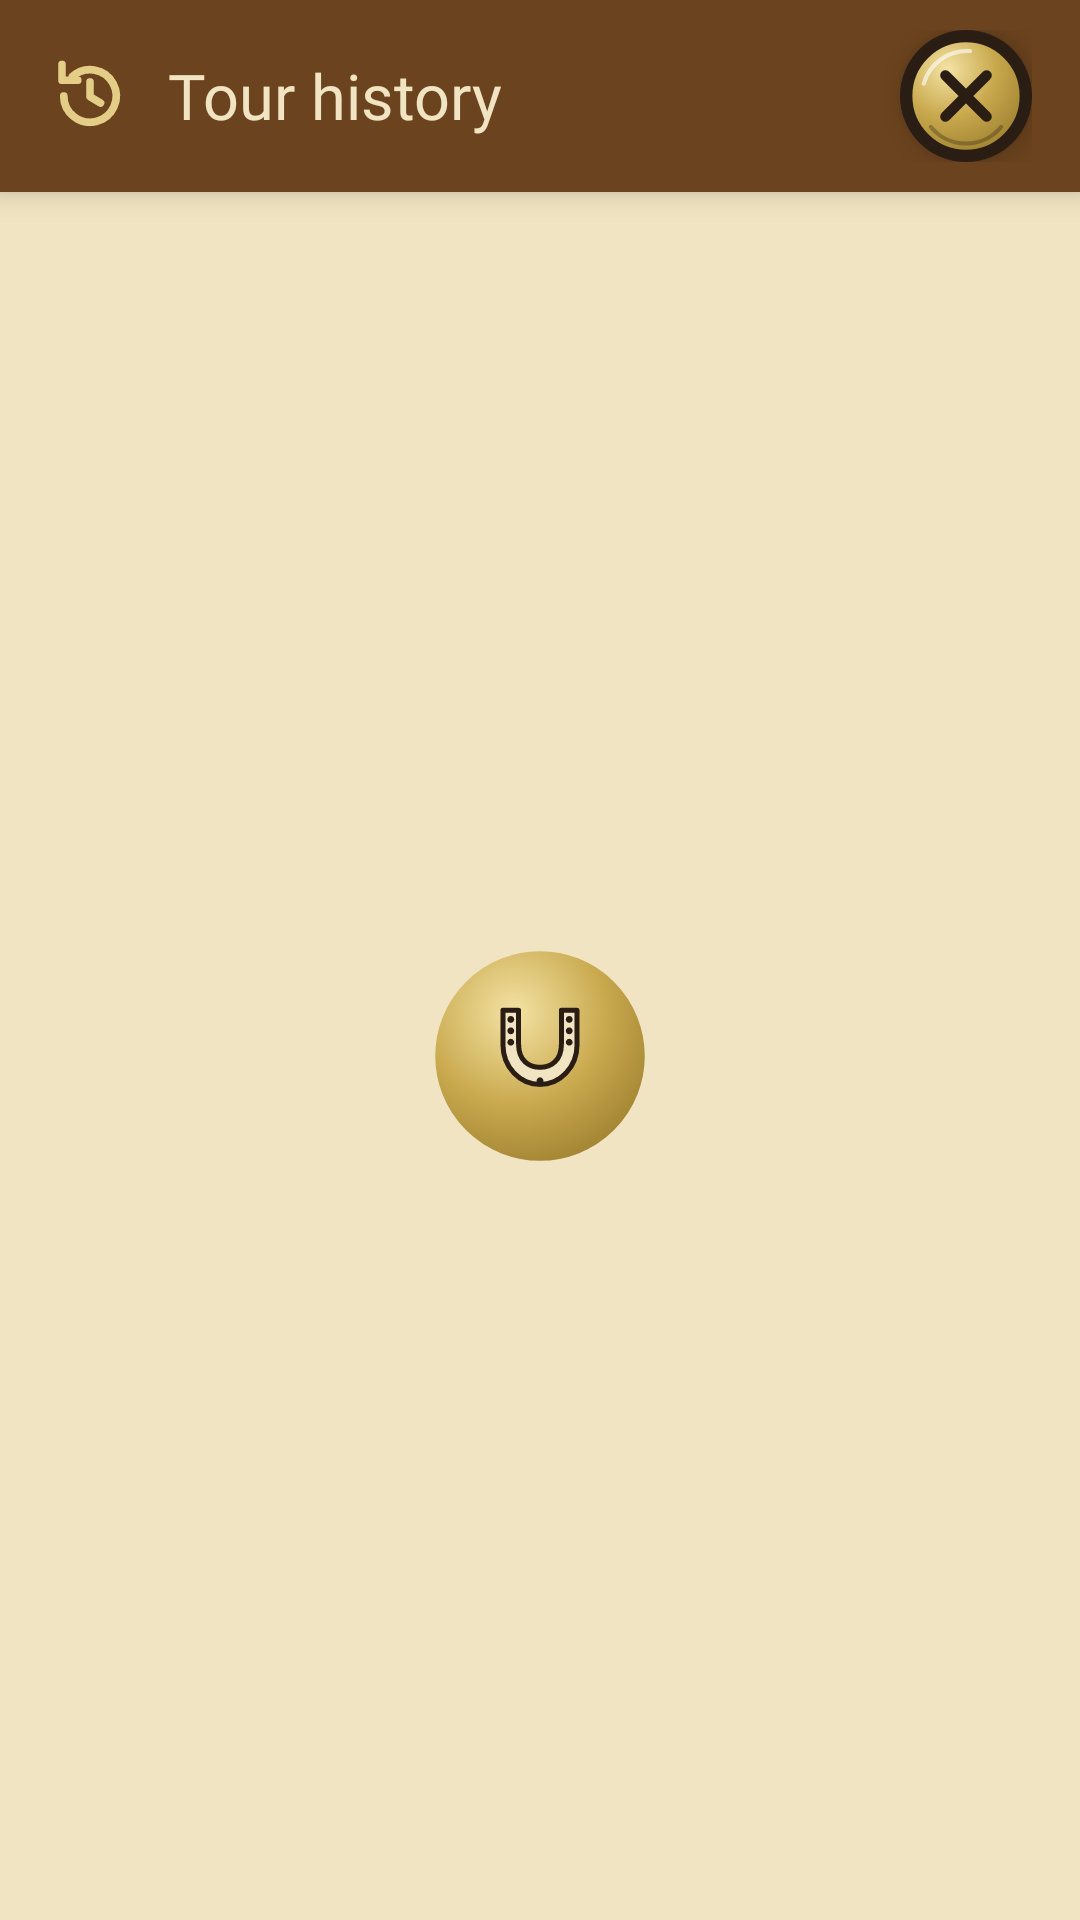

The Android layout XML behind this screen, and the referenced resources:
<!-- AndroidManifest.xml: application theme Theme.CowboyFriend -->
<!-- res/layout/fragment_tour_history.xml -->
<?xml version="1.0" encoding="utf-8"?>
<LinearLayout xmlns:android="http://schemas.android.com/apk/res/android"
    android:layout_width="match_parent"
    android:layout_height="match_parent"
    android:background="@color/ww_parchment"
    android:orientation="vertical">

    <LinearLayout
        android:layout_width="match_parent"
        android:layout_height="wrap_content"
        android:background="@color/ww_saddle_dark"
        android:elevation="6dp"
        android:gravity="center_vertical"
        android:orientation="horizontal"
        android:paddingStart="16dp"
        android:paddingTop="10dp"
        android:paddingEnd="16dp"
        android:paddingBottom="10dp">

        <ImageView
            android:layout_width="28dp"
            android:layout_height="28dp"
            android:contentDescription="@null"
            android:src="@drawable/ic_tour_history"
            android:tint="@color/ww_brass_light" />

        <TextView
            android:layout_width="0dp"
            android:layout_height="wrap_content"
            android:layout_marginStart="12dp"
            android:layout_weight="1"
            android:fontFamily="@font/heebo_extrabold"
            android:text="@string/history_title"
            android:textColor="@color/ww_parchment"
            android:textSize="21sp" />

        <ImageButton
            android:id="@+id/ibHistoryClose"
            android:layout_width="44dp"
            android:layout_height="44dp"
            android:background="@drawable/shape_ww_photo_ring"
            android:contentDescription="@string/close"
            android:elevation="6dp"
            android:padding="0dp"
            android:scaleType="fitXY"
            android:src="@drawable/ic_large_close_badge" />
    </LinearLayout>

    <FrameLayout
        android:layout_width="match_parent"
        android:layout_height="0dp"
        android:layout_weight="1">

        <androidx.recyclerview.widget.RecyclerView
            android:id="@+id/rcTours"
            android:layout_width="match_parent"
            android:layout_height="match_parent"
            android:clipToPadding="false"
            android:paddingStart="6dp"
            android:paddingTop="8dp"
            android:paddingEnd="6dp"
            android:paddingBottom="16dp" />

        <ImageView
            android:id="@+id/ivHistoryLoading"
            android:layout_width="72dp"
            android:layout_height="72dp"
            android:layout_gravity="center"
            android:contentDescription="@null"
            android:src="@drawable/avd_ww_loading" />

        <TextView
            android:id="@+id/tvHistoryEmpty"
            android:layout_width="match_parent"
            android:layout_height="wrap_content"
            android:layout_gravity="center"
            android:fontFamily="@font/heebo_bold"
            android:gravity="center"
            android:padding="32dp"
            android:textColor="@color/ww_ink_soft"
            android:textSize="20sp"
            android:visibility="gone" />
    </FrameLayout>
</LinearLayout>
<!-- resources referenced by this layout -->
<resources>
  <color name="ww_brass_light">#E4CD86</color>
  <color name="ww_ink_soft">#6B5439</color>
  <color name="ww_parchment">#F1E4C2</color>
  <color name="ww_saddle_dark">#6B431E</color>
  <!-- drawable avd_ww_loading (drawable) -->
  <animated-vector xmlns:android="http://schemas.android.com/apk/res/android"
      xmlns:aapt="http://schemas.android.com/aapt"
      android:drawable="@drawable/ic_loading_horseshoe">
      <target android:name="spin">
          <aapt:attr name="android:animation">
              <objectAnimator
                  android:propertyName="rotation"
                  android:duration="1200"
                  android:valueFrom="0"
                  android:valueTo="360"
                  android:repeatCount="-1"
                  android:interpolator="@android:interpolator/linear" />
          </aapt:attr>
      </target>
  </animated-vector>
  <!-- drawable ic_tour_history (drawable) -->
  <vector xmlns:android="http://schemas.android.com/apk/res/android"
      android:width="24dp"
      android:height="24dp"
      android:viewportWidth="24"
      android:viewportHeight="24">
      <path
          android:pathData="M4.5,12 A7.5,7.5 0 1 0 7,6.4"
          android:strokeColor="#FF000000"
          android:strokeWidth="2.2"
          android:strokeLineCap="round"
          android:fillColor="#00000000"/>
      <path
          android:pathData="M4,3 V7.5 H8.5"
          android:strokeColor="#FF000000"
          android:strokeWidth="2.2"
          android:strokeLineCap="round"
          android:strokeLineJoin="round"
          android:fillColor="#00000000"/>
      <path
          android:pathData="M12,8 V12.2 L15,14"
          android:strokeColor="#FF000000"
          android:strokeWidth="2.2"
          android:strokeLineCap="round"
          android:strokeLineJoin="round"
          android:fillColor="#00000000"/>
  </vector>
  <!-- drawable shape_ww_photo_ring (drawable) -->
  <?xml version="1.0" encoding="utf-8"?>
  <shape xmlns:android="http://schemas.android.com/apk/res/android"
      android:shape="oval">
      <solid android:color="@color/ww_iron" />
  </shape>
  <string name="close">Close</string>
  <string name="history_title">Tour history</string>
  <style name="Theme.CowboyFriend" parent="Base.Theme.CowboyFriend" />
  <color name="ww_brass">#C9A94E</color>
  <color name="ww_iron">#2A1D14</color>
  <style name="Base.Theme.CowboyFriend" parent="Theme.Material3.DayNight.NoActionBar">
          
          
      </style>
</resources>
